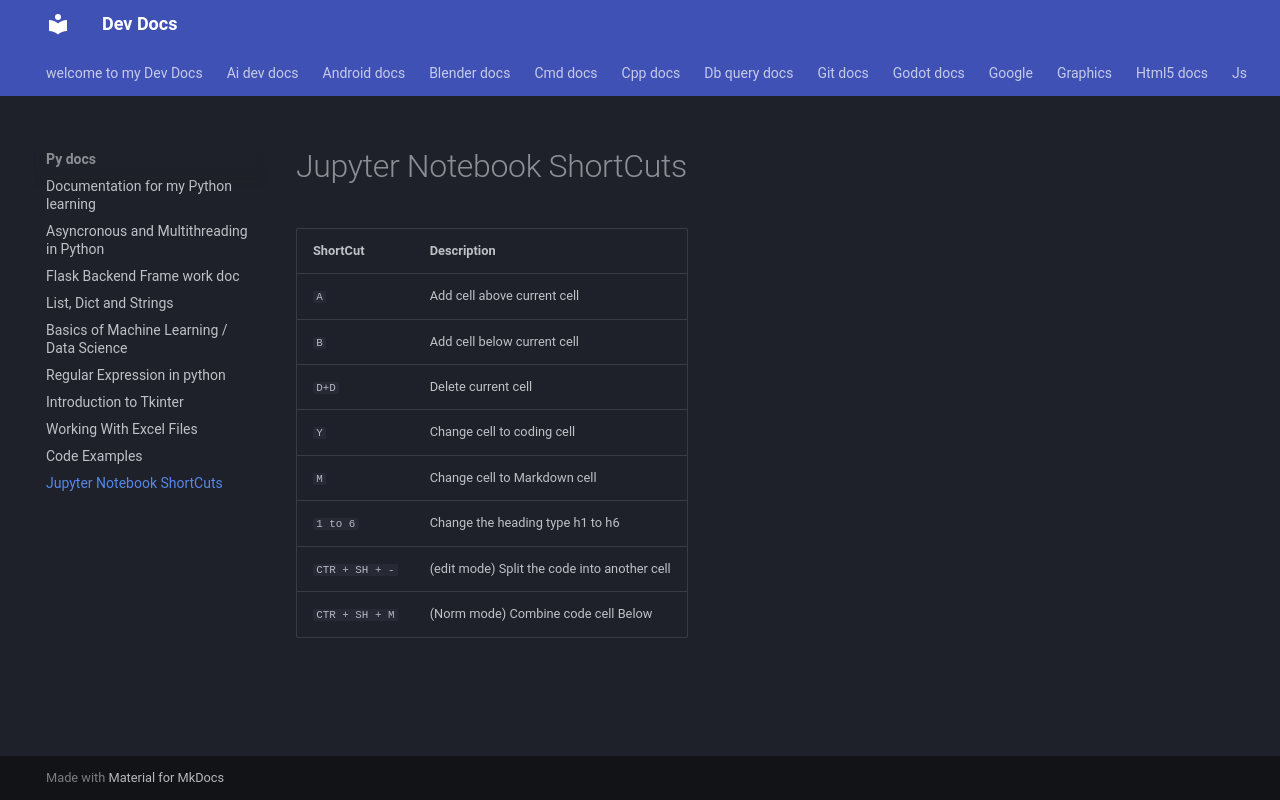

repository: Adeoye369/dev-docs · page: py_docs/zshortcuts/index.html · generator: mkdocs

# Jupyter Notebook ShortCuts

| ShortCut      | Description    |
| ----------- | ---------- |
| `A`       | Add cell above current cell  |
| `B`       | Add cell below current cell |
| `D+D`    | Delete current cell |
| `Y`    | Change cell to coding cell |
| `M`    | Change cell to Markdown cell |
| `1 to 6`    | Change the heading type h1 to h6 |
| `CTR + SH + -` | (edit mode) Split the code into another cell |
| `CTR + SH + M`| (Norm mode) Combine code cell Below |
